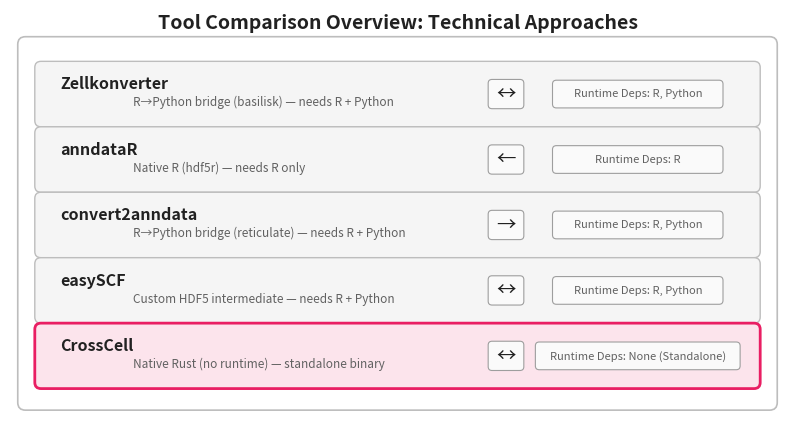

The script that saved this image:
#!/usr/bin/env python3
"""
Fig 1B - Tool Landscape: Technical Approaches Comparison

Usage (in Docker):
    python3 /benchmark/scripts/draw_fig1b_tool_landscape.py
"""
import matplotlib
matplotlib.use('Agg')
import matplotlib.pyplot as plt
import matplotlib.patches as mpatches
import matplotlib.image as mpimg
from matplotlib.offsetbox import OffsetImage, AnnotationBbox
from pathlib import Path
import os, sys

print(f"Python: {sys.version}")
print(f"matplotlib: {matplotlib.__version__}")
print(f"CWD: {os.getcwd()}")

# Paths - try Docker path first, then local
if Path('/benchmark/icons').exists():
    ICONS_DIR = Path('/benchmark/icons')
    FIGURES_DIR = Path('/benchmark/figures/main')
else:
    ICONS_DIR = Path('benchmark/icons')
    FIGURES_DIR = Path('benchmark/figures/main')

FIGURES_DIR.mkdir(parents=True, exist_ok=True)
print(f"ICONS_DIR: {ICONS_DIR} (exists={ICONS_DIR.exists()})")
print(f"FIGURES_DIR: {FIGURES_DIR} (exists={FIGURES_DIR.exists()})")
print(f"Icons found: {list(ICONS_DIR.glob('*.png'))}")

# Colors
CC_PINK = '#E91E63'
CC_BG = '#FCE4EC'
CARD_BG = '#F5F5F5'
CARD_BORDER = '#BDBDBD'
TXT1 = '#212121'
TXT2 = '#616161'
BADGE_BG = '#FAFAFA'
BADGE_BD = '#9E9E9E'

TOOLS = [
    {
        'name': 'Zellkonverter',
        'desc': 'R\u2192Python bridge (basilisk) \u2014 needs R + Python',
        'icons': ['r_logo.png', 'python_logo.png'],
        'direction': '\u2194',
        'deps': 'Runtime Deps: R, Python',
        'highlight': False,
    },
    {
        'name': 'anndataR',
        'desc': 'Native R (hdf5r) \u2014 needs R only',
        'icons': ['r_logo.png', 'file_logo.png'],
        'direction': '\u2190',
        'deps': 'Runtime Deps: R',
        'highlight': False,
    },
    {
        'name': 'convert2anndata',
        'desc': 'R\u2192Python bridge (reticulate) \u2014 needs R + Python',
        'icons': ['r_logo.png', 'python_logo.png'],
        'direction': '\u2192',
        'deps': 'Runtime Deps: R, Python',
        'highlight': False,
    },
    {
        'name': 'easySCF',
        'desc': 'Custom HDF5 intermediate \u2014 needs R + Python',
        'icons': ['hdf5_logo.png', 'file_logo.png'],
        'direction': '\u2194',
        'deps': 'Runtime Deps: R, Python',
        'highlight': False,
    },
    {
        'name': 'CrossCell',
        'desc': 'Native Rust (no runtime) \u2014 standalone binary',
        'icons': ['rust_logo.png', 'file_logo.png'],
        'direction': '\u2194',
        'deps': 'Runtime Deps: None (Standalone)',
        'highlight': True,
    },
]


def load_icon(filename, target_h=14):
    """Load icon, normalize to same height."""
    path = ICONS_DIR / filename
    if not path.exists():
        return None
    try:
        img = mpimg.imread(str(path))
        # 根据原始高度计算 zoom，使所有图标显示高度一致
        h = img.shape[0]
        zoom = target_h / h
        return OffsetImage(img, zoom=zoom)
    except Exception as e:
        print(f"  ERROR: {e}")
        return None



def draw():
    W = 10.0
    ROW_H = 0.85
    N = len(TOOLS)
    TITLE_H = 0.55
    FIG_H = TITLE_H + N * ROW_H + 0.45

    fig, ax = plt.subplots(figsize=(W, FIG_H))
    ax.set_xlim(0, W)
    ax.set_ylim(0, FIG_H)
    ax.axis('off')
    fig.patch.set_facecolor('white')

    # Title
    ax.text(W / 2, FIG_H - 0.18,
            'Tool Comparison Overview: Technical Approaches',
            fontsize=14, fontweight='bold', ha='center', va='center',
            color=TXT1, fontfamily='sans-serif')

    # Outer frame
    pad = 0.2
    outer = mpatches.FancyBboxPatch(
        (pad, 0.15), W - 2 * pad, FIG_H - TITLE_H - 0.05,
        boxstyle='round,pad=0.1',
        facecolor='white', edgecolor=CARD_BORDER, linewidth=1.2)
    ax.add_patch(outer)

    CL = 0.4
    CW = W - 0.8
    y_start = FIG_H - TITLE_H - 0.12

    for i, t in enumerate(TOOLS):
        yt = y_start - i * ROW_H
        yc = yt - ROW_H / 2
        cy = yt - ROW_H + 0.08

        if t['highlight']:
            bg, bc, bw = CC_BG, CC_PINK, 2.0
        else:
            bg, bc, bw = CARD_BG, CARD_BORDER, 1.0

        card = mpatches.FancyBboxPatch(
            (CL, cy), CW, ROW_H - 0.16,
            boxstyle='round,pad=0.08',
            facecolor=bg, edgecolor=bc, linewidth=bw)
        ax.add_patch(card)

        # Tool name
        nx = CL + 0.25
        ax.text(nx, yc + 0.13, t['name'],
                fontsize=11.5, fontweight='bold', ha='left', va='center',
                color=TXT1, fontfamily='sans-serif')

        # Icons
        for j, ic_file in enumerate(t['icons']):
            im = load_icon(ic_file )
            if im is not None:
                ab = AnnotationBbox(im, (nx + j * 0.38, yc - 0.11),
                                    frameon=False, box_alignment=(0, 0.5))
                ax.add_artist(ab)

        # Description
        dx = nx + len(t['icons']) * 0.38 + 0.18
        ax.text(dx, yc - 0.11, t['desc'],
                fontsize=8.5, ha='left', va='center',
                color=TXT2, fontfamily='sans-serif')

        # Direction badge
        ax_r = CL + CW - 3.2
        db = mpatches.FancyBboxPatch(
            (ax_r - 0.18, yc - 0.14), 0.36, 0.28,
            boxstyle='round,pad=0.05',
            facecolor=BADGE_BG, edgecolor=BADGE_BD, linewidth=0.8)
        ax.add_patch(db)
        ax.text(ax_r, yc, t['direction'],
                fontsize=14, ha='center', va='center',
                color=TXT1, fontfamily='sans-serif')

        # Runtime deps badge
        rx = CL + CW - 1.5
        dtxt = t['deps']
        bw2 = max(len(dtxt) * 0.082, 2.1)
        rb = mpatches.FancyBboxPatch(
            (rx - bw2 / 2, yc - 0.13), bw2, 0.26,
            boxstyle='round,pad=0.05',
            facecolor=BADGE_BG, edgecolor=BADGE_BD, linewidth=0.8)
        ax.add_patch(rb)
        ax.text(rx, yc, dtxt,
                fontsize=8, ha='center', va='center',
                color=TXT2, fontfamily='sans-serif')

    # Save
    for fmt in ['pdf', 'png']:
        out = FIGURES_DIR / f'fig1b_tool_landscape.{fmt}'
        print(f"Saving {out} ...")
        fig.savefig(str(out), dpi=300, bbox_inches='tight', facecolor='white')
        if out.exists():
            print(f"  OK: {out} ({out.stat().st_size} bytes)")
        else:
            print(f"  FAILED: {out} does not exist!")
    plt.close(fig)
    print('Done!')


if __name__ == '__main__':
    draw()
